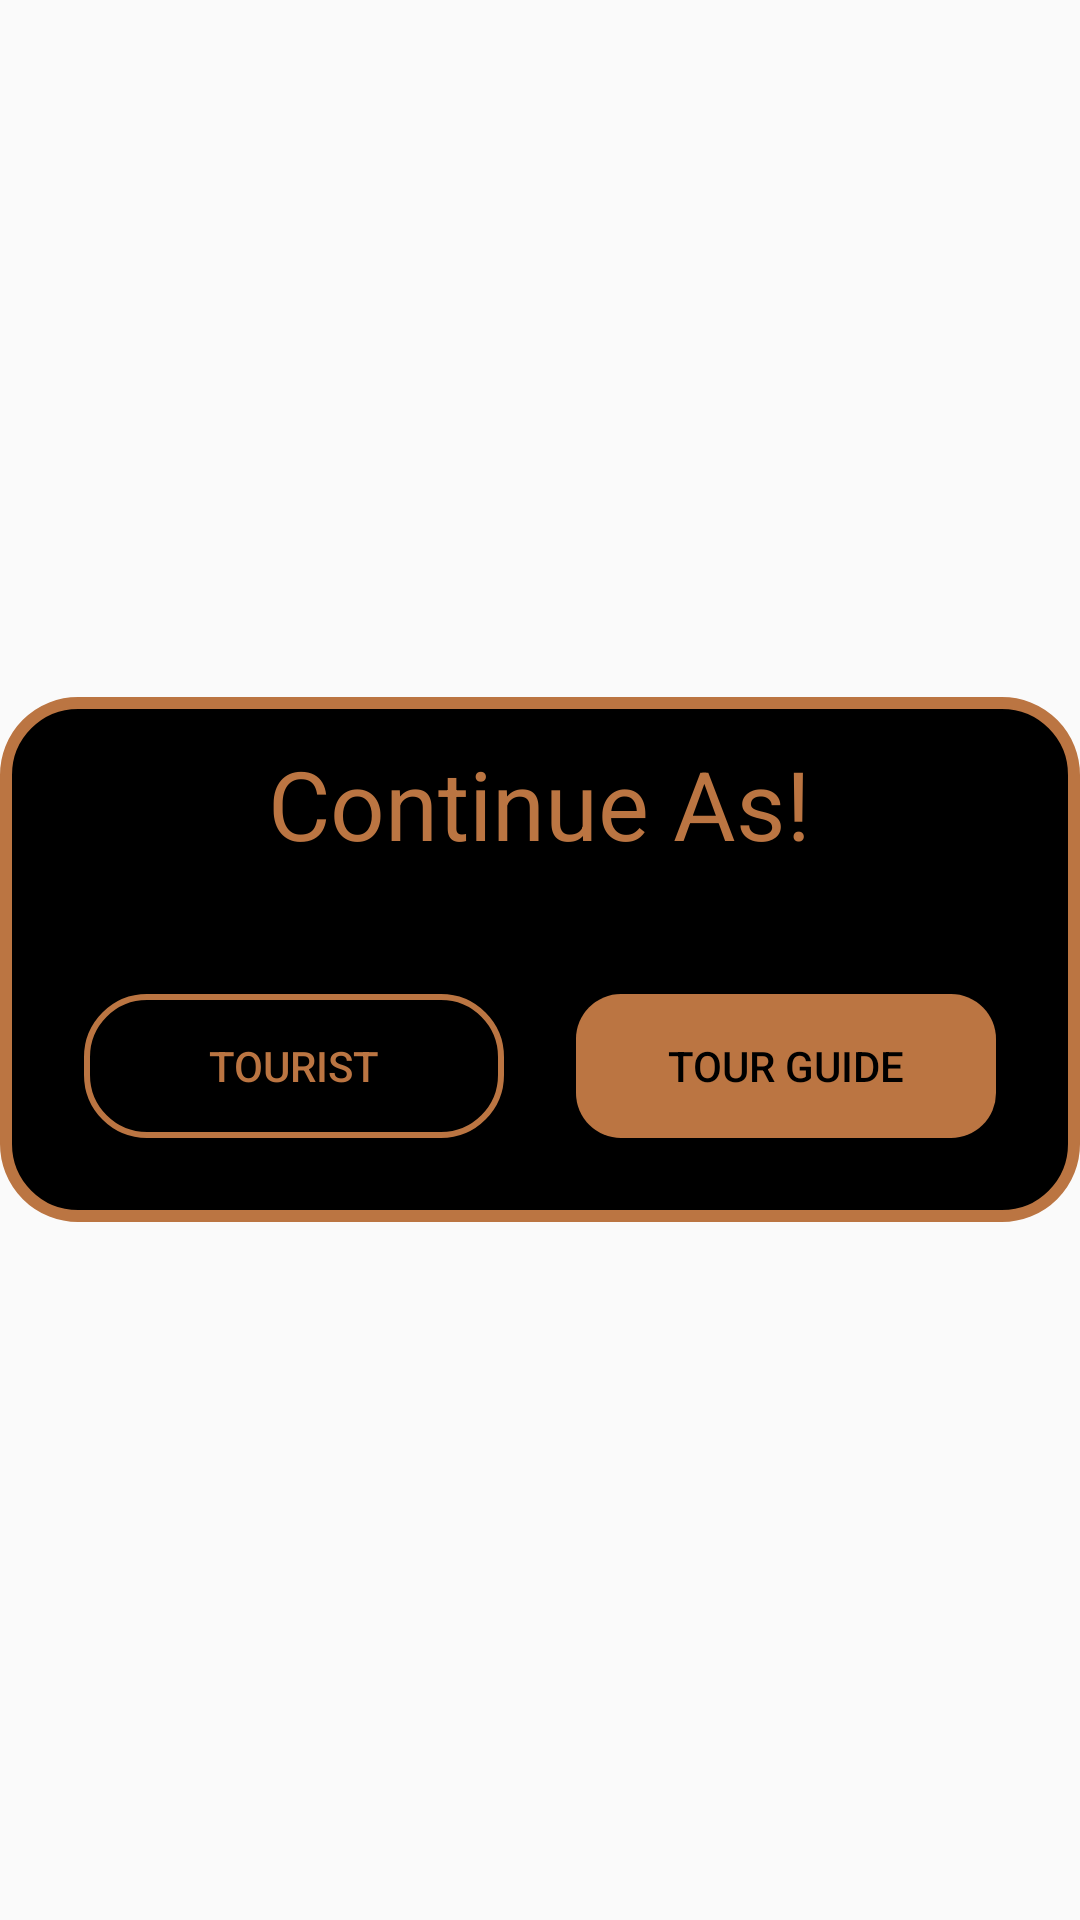

This screen was rendered from an Android layout file. Write that file and the resources it references.
<!-- AndroidManifest.xml: application theme Theme.Mommia -->
<!-- res/layout/continue_as.xml -->
<?xml version="1.0" encoding="utf-8"?>
<RelativeLayout xmlns:android="http://schemas.android.com/apk/res/android"
    xmlns:tools="http://schemas.android.com/tools"
    android:layout_width="match_parent"
    android:layout_height="match_parent"
    android:background="@android:color/transparent"
    android:orientation="vertical"
    tools:ignore="MissingDefaultResource">

    <com.google.android.material.circularreveal.CircularRevealLinearLayout
        android:layout_width="match_parent"
        android:layout_height="wrap_content"
        android:layout_centerInParent="true"
        android:background="@drawable/back_continue"
        android:orientation="vertical"
        tools:ignore="MissingDefaultResource">

        <TextView
            android:layout_width="wrap_content"
            android:layout_height="wrap_content"
            android:layout_gravity="center_horizontal"
            android:layout_margin="14dp"
            android:text="@string/continue_As"
            android:textColor="@color/yellow"
            android:textSize="@dimen/txtSize" />

        <LinearLayout
            android:layout_width="match_parent"
            android:layout_height="wrap_content"
            android:layout_gravity="center_horizontal"
            android:orientation="horizontal"
            android:padding="16dp"
            android:weightSum="2">

            <androidx.appcompat.widget.AppCompatButton
                android:id="@+id/btnTourist"
                android:layout_width="0dp"
                android:layout_height="wrap_content"
                android:layout_margin="12dp"
                android:layout_weight="1"
                android:background="@drawable/btn_custom_black"
                android:text="@string/nameTo"
                android:textColor="@color/yellow" />

            <androidx.appcompat.widget.AppCompatButton
                android:id="@+id/btnTorGuide"
                android:layout_width="0dp"
                android:layout_height="wrap_content"
                android:layout_margin="12dp"
                android:layout_weight="1"
                android:background="@drawable/btn_custom_yellow"
                android:text="@string/nameTG"
                android:textColor="@color/black" />

        </LinearLayout>
    </com.google.android.material.circularreveal.CircularRevealLinearLayout>
</RelativeLayout>
<!-- resources referenced by this layout -->
<resources>
  <color name="black">#FF000000</color>
  <color name="yellow">#BB7542</color>
  <dimen name="txtSize">32sp</dimen>
  <!-- drawable back_continue (drawable) -->
  <?xml version="1.0" encoding="utf-8"?>
  <shape xmlns:android="http://schemas.android.com/apk/res/android">
      <corners android:radius="24dp" ></corners>
  
    <stroke android:color="@color/yellow" android:width="4dp"></stroke>
      <gradient android:startColor="@color/black" android:endColor="@color/black"/>
  </shape>
  <!-- drawable btn_custom_black (drawable) -->
  <?xml version="1.0" encoding="utf-8"?>
  <shape xmlns:android="http://schemas.android.com/apk/res/android">
   <corners android:radius="20dp" ></corners>
      <gradient android:startColor="@color/black"/>
      <stroke android:color="@color/yellow" android:width="2dp"/>
  </shape>
  <!-- drawable btn_custom_yellow (drawable) -->
  <?xml version="1.0" encoding="utf-8"?>
  <shape xmlns:android="http://schemas.android.com/apk/res/android">
      <corners android:radius="15dp" ></corners>
      <gradient android:startColor="@color/yellow" android:endColor="@color/yellow"/>
  </shape>
  <string name="continue_As">Continue As!</string>
  <string name="nameTG">Tour guide</string>
  <string name="nameTo">Tourist</string>
  <style name="Theme.Mommia" parent="Theme.MaterialComponents.Light.NoActionBar.Bridge">
          
          <item name="colorPrimary">@color/purple_500</item>
          <item name="colorPrimaryVariant">@color/black</item>
          <item name="colorOnPrimary">@color/white</item>
          
          <item name="colorSecondary">@color/teal_200</item>
          <item name="colorSecondaryVariant">@color/teal_700</item>
          <item name="colorOnSecondary">@color/black</item>
          
          <item name="android:statusBarColor">?attr/colorPrimaryVariant</item>
          
      </style>
  <color name="purple_500">#FF6200EE</color>
  <color name="white">#FFFFFFFF</color>
  <color name="teal_200">#FF03DAC5</color>
  <color name="teal_700">#FF018786</color>
</resources>
